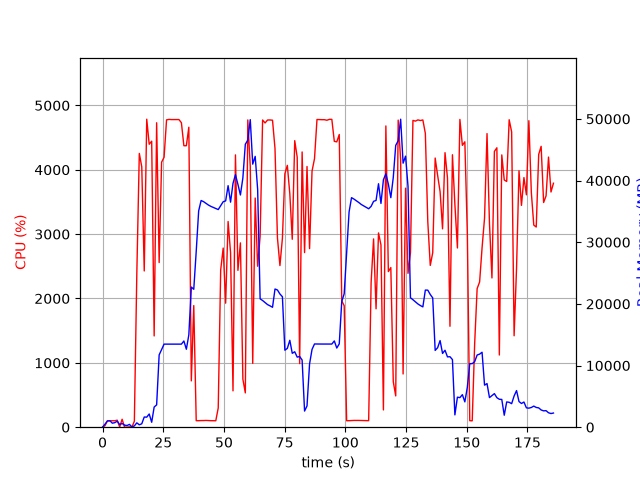

The data file committed next to this chart (first rows):
elapsed_time, nproc, cpu, mem_real, mem_virtual
3.504753112792969e-05, 1, 0.0, 7.727, 3185
1.006, 5, 23.9, 492, 2492
2.014, 5, 100.1, 1008, 3132
3.023, 8, 100.2, 1046, 5429
4.031, 3, 100.2, 647.7, 2173
5.039, 3, 100.2, 738.1, 2285
6.046, 4, 109.1, 977.4, 2851
7.054, 4, 3.0, 431.1, 2047
8.062, 5, 123.9, 599.2, 2580
9.072, 3, 1.0, 335, 1715
10.08, 3, 0.0, 274.9, 1634
11.09, 5, 5.0, 454.6, 2337
12.09, 2, 1.0, 46.84, 162.5
13.1, 1, 93.1, 209.8, 820.1
14.12, 1, 2390, 706.5, 4830
15.14, 1, 4254, 386.9, 4844
16.15, 1, 4046, 554.9, 4860
17.17, 1, 2428, 1652, 6724
18.2, 1, 4786, 1629, 6724
19.22, 1, 4396, 2145, 8268
20.24, 1, 4444, 800.6, 8268
21.26, 1, 1418, 3272, 10604
22.28, 1, 4730, 3618, 10604
23.31, 1, 2558, 11724, 23440
24.32, 1, 4118, 12596, 29584
25.34, 1, 4193, 13473, 29584
26.36, 1, 4775, 13473, 29584
27.38, 1, 4783, 13473, 29584
28.4, 1, 4780, 13472, 29584
29.42, 1, 4780, 13472, 29584
30.44, 1, 4781, 13472, 29584
31.46, 1, 4780, 13472, 29584
32.48, 1, 4731, 13472, 29584
33.5, 1, 4374, 13984, 29584
34.52, 1, 4374, 12640, 29584
35.54, 1, 4661, 14970, 34362
36.56, 1, 719.7, 22731, 45164
37.57, 1, 1890, 22367, 65644
38.58, 1, 101.1, 28503, 65644
39.59, 1, 101.2, 35076, 65644
40.59, 1, 103.1, 36768, 65644
41.6, 1, 103.2, 36582, 65644
42.61, 1, 105.2, 36311, 65644
43.62, 1, 103.3, 36029, 65644
44.62, 1, 101.3, 35813, 65644
45.63, 1, 101.3, 35640, 65644
46.64, 1, 100.2, 35483, 65644
47.65, 1, 299.6, 35298, 65644
48.66, 1, 2443, 35929, 65644
49.68, 1, 2783, 36573, 65644
50.7, 1, 1927, 36701, 65644
51.71, 1, 3197, 39175, 65644
52.72, 1, 2713, 36499, 65644
53.73, 1, 564.7, 39549, 90220
54.74, 1, 4231, 40952, 90220
55.76, 1, 2437, 39372, 90220
56.78, 1, 2864, 37661, 90220
57.79, 1, 747.1, 40428, 90220
58.8, 1, 533.1, 45886, 90220
59.82, 1, 4774, 46567, 90220
... 124 more rows
